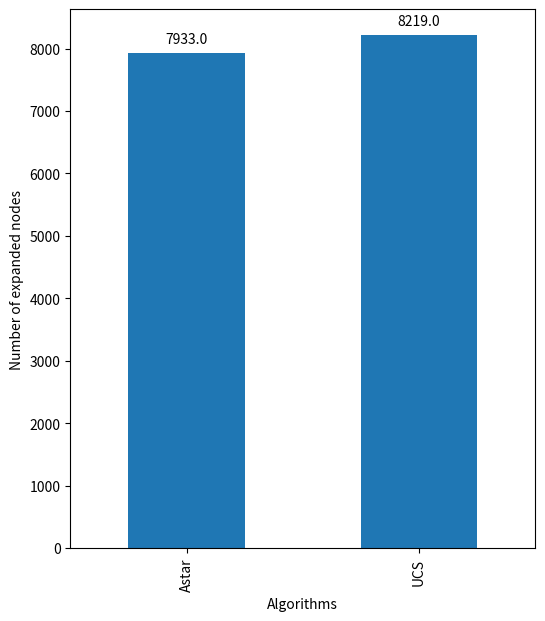

Write the Python code that produced this figure.
import numpy as np
import pandas as pd
import matplotlib.pyplot as plt

# Bring some raw data.
frequencies = [7933, 8219]

# In my original code I create a series and run on that,
# so for consistency I create a series from the list.
freq_series = pd.Series(frequencies)

x_labels = ["Astar", "UCS"]

# Plot the figure.
plt.figure(figsize=(6, 7))
ax = freq_series.plot(kind='bar')
ax.set_xlabel('Algorithms')
ax.set_ylabel('Number of expanded nodes')
ax.set_xticklabels(x_labels)


def add_value_labels(ax, spacing=5):
    """Add labels to the end of each bar in a bar chart.

    Arguments:
        ax (matplotlib.axes.Axes): The matplotlib object containing the axes
            of the plot to annotate.
        spacing (int): The distance between the labels and the bars.
    """

    # For each bar: Place a label
    for rect in ax.patches:
        # Get X and Y placement of label from rect.
        y_value = rect.get_height()
        x_value = rect.get_x() + rect.get_width() / 2

        # Number of points between bar and label. Change to your liking.
        space = spacing
        # Vertical alignment for positive values
        va = 'bottom'

        # If value of bar is negative: Place label below bar
        if y_value < 0:
            # Invert space to place label below
            space *= -1
            # Vertically align label at top
            va = 'top'

        # Use Y value as label and format number with one decimal place
        label = "{:.1f}".format(y_value)

        # Create annotation
        ax.annotate(
            label,  # Use `label` as label
            (x_value, y_value),  # Place label at end of the bar
            xytext=(0, space),  # Vertically shift label by `space`
            textcoords="offset points",  # Interpret `xytext` as offset in points
            ha='center',  # Horizontally center label
            va=va)  # Vertically align label differently for
        # positive and negative values.


# Call the function above. All the magic happens there.
add_value_labels(ax)

plt.savefig("nodes_astar_UCS.png")
